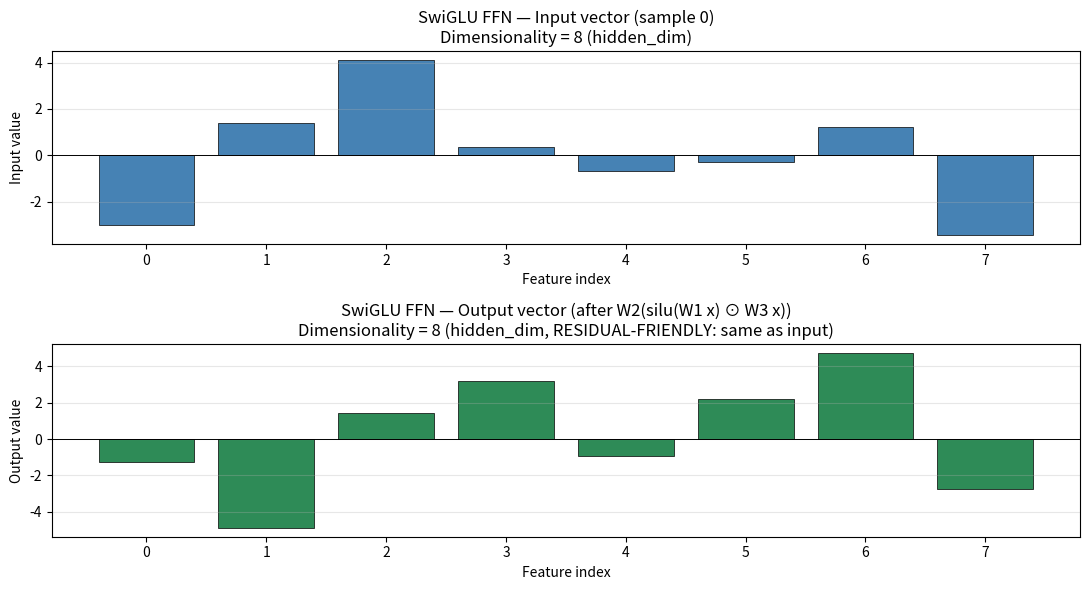
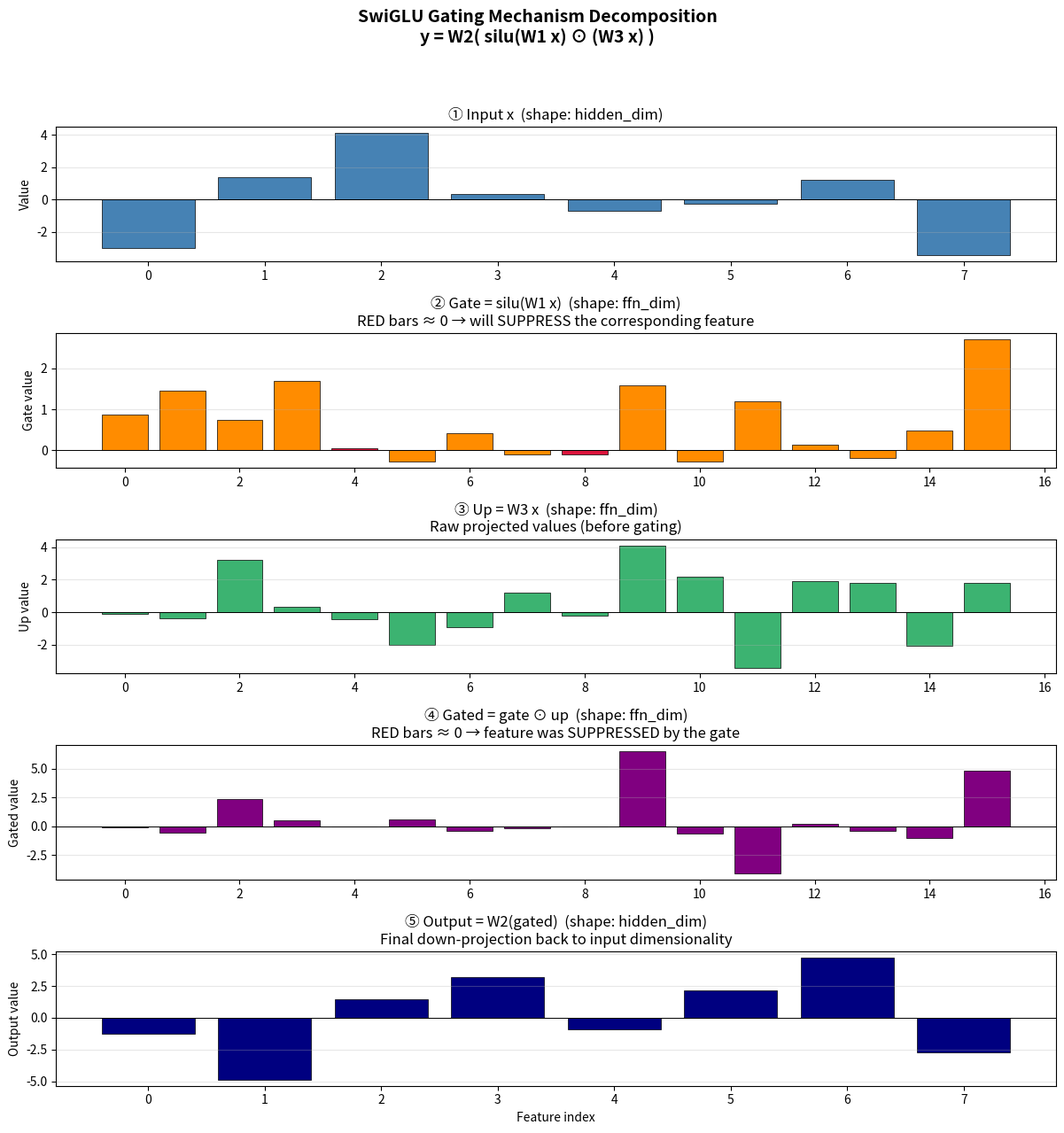
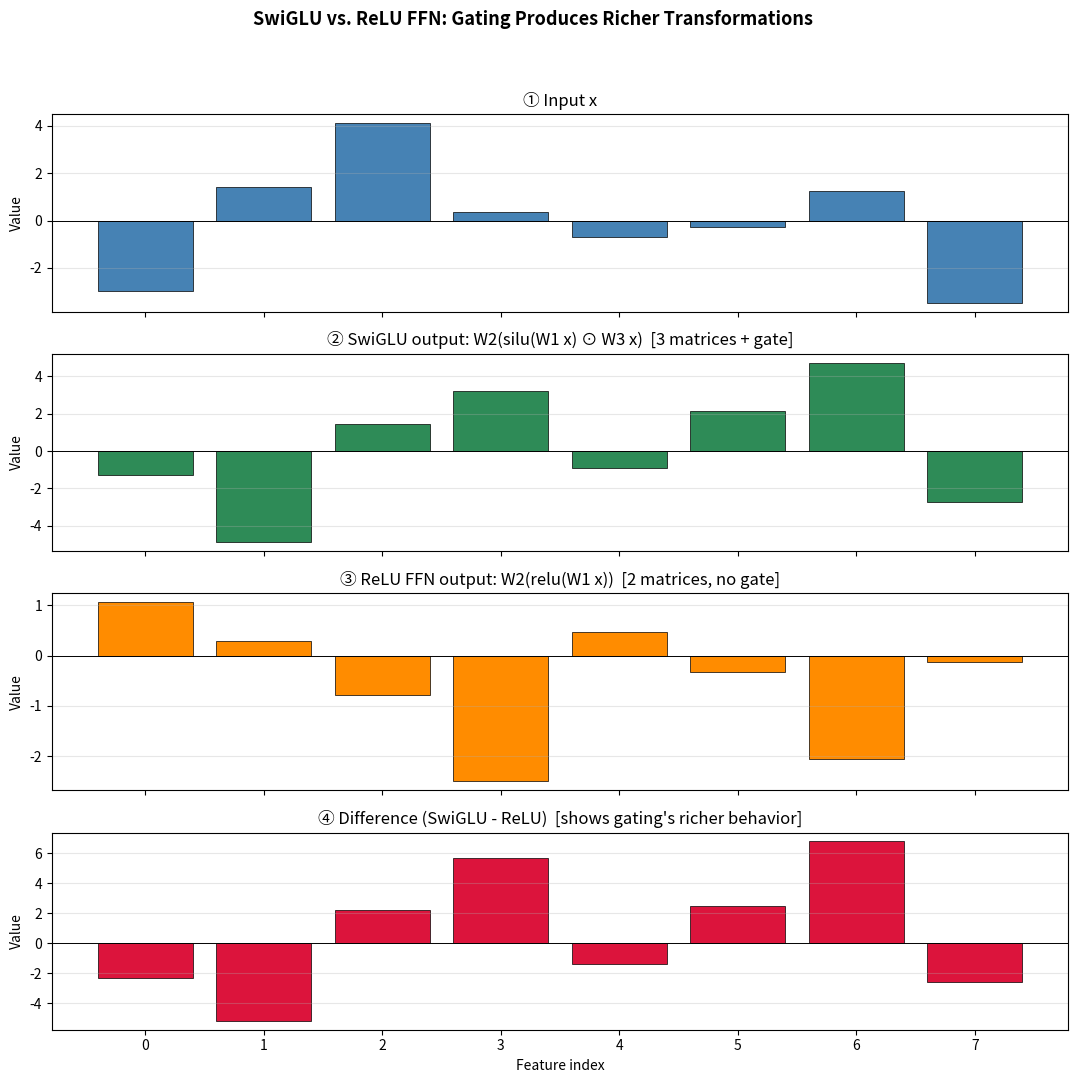

The matplotlib source for these figures, in order:
"""
Author: Awase Khirni Syed
Copyright 2025 β ORI Inc.Canada All Rights Reserved.

ELIM5
A normal feed-forward layer is like a one-door room: information goes in one door, gets bumped around, and comes out another door. SwiGLU adds a second door that opens or closes depending on the input — like a smart gatekeeper that decides "yes, let this information through" or "no, hold this back" for each feature. The door's openness is computed from the input itself using the SiLU activation (x × sigmoid(x)), which is a smooth, S-shaped curve that:

- Lets positive values pass through (door opens wide),
- Squashes negative values toward zero (door almost closes),
- Is smooth everywhere (no sharp corners like ReLU), so gradients flow nicely during training.



output = W2( silu(W1 × input) ⊙ (W3 × input) )
                ↑ gate        ↑ up      ↑ down-projection

Input: A 2-D NumPy array of shape (batch, hidden_dim). Default: batch=4, hidden_dim=8, ffn_hidden_dim=16 (2× the hidden dim, a typical ratio), seed=42.

outcome:

Output shape is (batch, hidden_dim) — the output dimension matches the input dimension, making SwiGLU residual-friendly (you can do x + ffn(x) cleanly).
The output equals W2(silu(W1 x) ⊙ W3 x) element-wise — the gating formula is exact.
 The SiLU activation silu(x) = x * sigmoid(x) is verified numerically across a range of inputs.
The gate silu(W1 x) can suppress features: where the gate is near zero, the corresponding gated value is near zero regardless of the up-projection's magnitude.
SwiGLU produces different (richer) outputs than a vanilla ReLU FFN on the same input — demonstrating the value of gating.



Swish Activation swiglu.py
=========================
Inspect and visualize the SwiGLU Activation (Feed-Forward Network).

Educational objectives:
    - See, step by step, how SwiGLU transforms a vector through three
      projections and a gating mechanism.
    - Verify the mathematical properties of SwiGLU:
        (1) shape preservation: output dim == input dim (residual-friendly)
        (2) gating formula: output == W2(silu(W1 x) * W3 x)
        (3) SiLU activation: silu(x) == x * sigmoid(x)
        (4) gate can suppress features (where silu(W1 x) ≈ 0, output ≈ 0)
        (5) richer behavior than vanilla ReLU FFN on same input
    - Empirically demonstrate WHY three matrices beat two:
        The gate silu(W1 x) * up(W3 x) lets the network SELECTIVELY PASS
        or SUPPRESS each feature, improving capacity over plain ReLU/GELU.

Design principles:
    - Single Responsibility: SwiGLUInspector computes & verifies;
      SwiGLUPlotter renders.
    - DRY: one SwiGLUFFN implementation reused across all tests.
    - Reproducibility: every random op seeded.

Why SiLU instead of ReLU or GELU?

     Rectified Linear Unit(ReLU) (max(0, x)) has a sharp corner at x=0 — the gradient is undefined there, which can cause "dead neurons" during training.
     Gaussian Error Linear Unit (GELU) (x × Φ(x), where Φ is the Gaussian CDF) is smooth but expensive to compute (requires erf).
     Sigmoid Linear Unit (SiLU) (x × sigmoid(x)) is smooth, cheap, and has a slight "bump" below zero that gives it richer behavior than ReLU. It's the sweet spot.



"""
from __future__ import annotations

from dataclasses import dataclass, field
from typing import List, Optional
import numpy as np
import matplotlib.pyplot as plt


# ============================================================================
# 1. LINEAR PROJECTION (reused from 10.2; included for self-containment)
# ============================================================================

class LinearProjection:
    """y = x @ W.T + b  (the matrix-multiply primitive).

    Input contract:
        x: np.ndarray of shape (batch, in_features) or (in_features,).
        Returns: np.ndarray of shape (batch, out_features).
    """

    def __init__(self, in_features: int, out_features: int,
                 use_bias: bool, rng: np.random.Generator):
        std = np.sqrt(2.0 / (in_features + out_features))
        self.weight = (rng.standard_normal((out_features, in_features)) * std
                       ).astype(np.float32)
        self.bias = (rng.standard_normal(out_features) * std
                     ).astype(np.float32) if use_bias else None

    def forward(self, x: np.ndarray) -> np.ndarray:
        if x.ndim < 2:
            x = x[None, :]
        out = x @ self.weight.T
        if self.bias is not None:
            out = out + self.bias
        return out


# ============================================================================
# 2. SWIGLU FFN IMPLEMENTATION
# ============================================================================

class SwiGLUFFN:
    """SwiGLU feed-forward sub-layer: y = W2(silu(W1 x) * (W3 x)).

    Why three matrices?
        The gating mechanism silu(W1 x) * (W3 x) lets the network learn to
        SELECTIVELY PASS or SUPPRESS each feature, improving capacity
        over plain ReLU/GELU FFNs at a modest parameter cost
        (3*hidden*ffn instead of 2*hidden*ffn).

    Input contract:
        x: np.ndarray of shape (seq_len, hidden_dim).
        Returns: np.ndarray of shape (seq_len, hidden_dim).

    Result/outcome expected:
        Same-shape output as input (so it composes cleanly with the
        residual connection). ffn_hidden_dim is typically 2-4x hidden_dim.

    Where used in this chapter:
        As the FFN sub-layer inside TransformerBlock.
    """

    def __init__(self, hidden_dim: int, ffn_hidden_dim: int,
                 rng: np.random.Generator):
        # W1 = gate projection, W3 = up projection, W2 = down projection.
        self.w1 = LinearProjection(hidden_dim, ffn_hidden_dim,
                                    use_bias=False, rng=rng)
        self.w2 = LinearProjection(ffn_hidden_dim, hidden_dim,
                                    use_bias=False, rng=rng)
        self.w3 = LinearProjection(hidden_dim, ffn_hidden_dim,
                                    use_bias=False, rng=rng)
        self.hidden_dim = hidden_dim
        self.ffn_hidden_dim = ffn_hidden_dim

    @staticmethod
    def silu(x: np.ndarray) -> np.ndarray:
        """SiLU = x * sigmoid(x)  (a.k.a. Swish).

        Input contract:
            x: np.ndarray of any shape.
        Returns:
            np.ndarray of same shape.
        """
        return x * (1.0 / (1.0 + np.exp(-x)))

    def forward(self, x: np.ndarray) -> np.ndarray:
        """Full SwiGLU forward: y = W2(silu(W1 x) * W3 x)."""
        # Gate path: silu-activated.
        gate = self.silu(self.w1.forward(x))
        # Up path: raw projection (no activation).
        up = self.w3.forward(x)
        # Element-wise gating: gate * up, then down-project.
        gated = gate * up
        return self.w2.forward(gated)

    def forward_decomposed(self, x: np.ndarray) -> dict:
        """Return ALL intermediates for visualization & verification.

        Returns a dict with keys:
            'gate':   silu(W1 x)       -- shape (batch, ffn_dim)
            'up':     W3 x             -- shape (batch, ffn_dim)
            'gated':  gate * up         -- shape (batch, ffn_dim)
            'output': W2(gated)        -- shape (batch, hidden_dim)
        """
        gate = self.silu(self.w1.forward(x))
        up = self.w3.forward(x)
        gated = gate * up
        output = self.w2.forward(gated)
        return {"gate": gate, "up": up, "gated": gated, "output": output}


# ============================================================================
# 3. VANILLA RELU FFN (for comparison only)
# ============================================================================

class ReLUFFN:
    """Vanilla ReLU FFN: y = W2(relu(W1 x)).

    Used ONLY for comparison to show why SwiGLU's gating is better.
    Has 2 matrices instead of 3, and uses ReLU instead of SiLU+gate.
    """

    def __init__(self, hidden_dim: int, ffn_hidden_dim: int,
                 rng: np.random.Generator):
        self.w1 = LinearProjection(hidden_dim, ffn_hidden_dim,
                                    use_bias=False, rng=rng)
        self.w2 = LinearProjection(ffn_hidden_dim, hidden_dim,
                                    use_bias=False, rng=rng)
        self.hidden_dim = hidden_dim
        self.ffn_hidden_dim = ffn_hidden_dim

    @staticmethod
    def relu(x: np.ndarray) -> np.ndarray:
        return np.maximum(0.0, x)

    def forward(self, x: np.ndarray) -> np.ndarray:
        return self.w2.forward(self.relu(self.w1.forward(x)))


# ============================================================================
# 4. CONFIGURATION
# ============================================================================

@dataclass
class SwiGLUInspectionConfig:
    """All parameters for the SwiGLU inspection exercise.

    Attributes:
        hidden_dim:     Input/output dimensionality (residual-friendly).
        ffn_hidden_dim: Intermediate dimensionality (typically 2-4x hidden).
        batch_size:     Number of samples in the demo batch.
        seed:           RNG seed for reproducibility.
    """
    hidden_dim: int = 8
    ffn_hidden_dim: int = 16
    batch_size: int = 4
    seed: int = 42


# ============================================================================
# 5. INSPECTOR
# ============================================================================

class SwiGLUInspector:
    """Applies SwiGLU to inputs and verifies its mathematical properties."""

    def __init__(self, config: SwiGLUInspectionConfig):
        self.config = config
        self.rng = np.random.default_rng(config.seed)
        # Build SwiGLU and ReLU FFN with the SAME RNG so weights are comparable.
        self.swiglu = SwiGLUFFN(config.hidden_dim, config.ffn_hidden_dim,
                                 self.rng)
        # ReLU FFN uses a fresh RNG draw but same shapes.
        self.relu_ffn = ReLUFFN(config.hidden_dim, config.ffn_hidden_dim,
                                 self.rng)
        # Generate a deterministic demo batch.
        self.demo_batch = (self.rng.standard_normal(
            (config.batch_size, config.hidden_dim)
        ) * 2.0).astype(np.float32)
        # A single sample for decomposed inspection.
        self.sample = self.demo_batch[0]

    # ----- the six mathematical guarantees -----

    def verify_shape_preservation(self) -> dict:
        """Property (1): output dim == input dim (residual-friendly)."""
        out = self.swiglu.forward(self.demo_batch)
        expected = (self.config.batch_size, self.config.hidden_dim)
        return {
            "test": "shape preservation (output dim == input dim)",
            "input_shape": tuple(self.demo_batch.shape),
            "output_shape": tuple(out.shape),
            "expected_output_shape": expected,
            "passed": bool(tuple(out.shape) == expected),
        }

    def verify_gating_formula(self) -> dict:
        """Property (2): output == W2(silu(W1 x) * W3 x) element-wise."""
        decomposed = self.swiglu.forward_decomposed(self.demo_batch)
        # Reconstruct from intermediates.
        reconstructed = self.swiglu.w2.forward(decomposed["gated"])
        direct = self.swiglu.forward(self.demo_batch)
        diff = float(np.max(np.abs(reconstructed - direct)))
        return {
            "test": "gating formula: output == W2(silu(W1 x) * W3 x)",
            "max_abs_diff_reconstructed_vs_direct": diff,
            "tolerance": 1e-5,
            "passed": bool(diff < 1e-5),
        }

    def verify_silu_activation(self) -> dict:
        """Property (3): silu(x) == x * sigmoid(x) numerically."""
        # Test across a range of input values.
        test_inputs = np.array(
            [-5.0, -2.0, -1.0, -0.5, 0.0, 0.5, 1.0, 2.0, 5.0, 10.0],
            dtype=np.float32,
        )
        silu_result = SwiGLUFFN.silu(test_inputs)
        sigmoid = 1.0 / (1.0 + np.exp(-test_inputs))
        expected = test_inputs * sigmoid
        diff = float(np.max(np.abs(silu_result - expected)))
        # Also verify key properties:
        # - silu(0) = 0  (sigmoid(0)=1, so 0 * 1 = 0)
        # - silu(x) > 0 for x > 0
        # - silu(x) < 0 for x < 0 (but small magnitude; "bump" below zero)
        silu_zero = float(SwiGLUFFN.silu(np.array([0.0], dtype=np.float32))[0])
        positive_inputs = test_inputs[test_inputs > 0]
        silu_positive = SwiGLUFFN.silu(positive_inputs)
        all_positive_silu_positive = bool(np.all(silu_positive > 0))
        return {
            "test": "SiLU activation: silu(x) == x * sigmoid(x)",
            "test_inputs": test_inputs.tolist(),
            "silu_outputs": silu_result.tolist(),
            "max_abs_diff_vs_x_sigmoid": diff,
            "silu_at_zero": silu_zero,
            "silu_positive_for_positive_x": all_positive_silu_positive,
            "tolerance": 1e-6,
            "passed": bool(diff < 1e-6 and
                            abs(silu_zero) < 1e-6 and
                            all_positive_silu_positive),
        }

    def verify_gate_can_suppress(self) -> dict:
        """Property (4): where silu(W1 x) ≈ 0, the gated value ≈ 0.

        This is the KEY property of SwiGLU: the gate can SUPPRESS features.
        We find the feature in the gate with the smallest magnitude and
        verify the corresponding gated value is also near zero.
        """
        decomposed = self.swiglu.forward_decomposed(
            self.sample.reshape(1, -1)
        )
        gate = decomposed["gate"][0]       # (ffn_dim,)
        up = decomposed["up"][0]           # (ffn_dim,)
        gated = decomposed["gated"][0]     # (ffn_dim,)
        # Find the feature with the smallest |gate| value.
        min_gate_idx = int(np.argmin(np.abs(gate)))
        min_gate_val = float(gate[min_gate_idx])
        up_at_that_idx = float(up[min_gate_idx])
        gated_at_that_idx = float(gated[min_gate_idx])
        # Also find the feature with the LARGEST |gate| for contrast.
        max_gate_idx = int(np.argmax(np.abs(gate)))
        max_gate_val = float(gate[max_gate_idx])
        gated_at_max = float(gated[max_gate_idx])
        return {
            "test": "gate can suppress features (gate ≈ 0 -> gated ≈ 0)",
            "min_gate_feature_index": min_gate_idx,
            "min_gate_value": min_gate_val,
            "up_at_min_gate": up_at_that_idx,
            "gated_at_min_gate": gated_at_that_idx,
            "max_gate_feature_index": max_gate_idx,
            "max_gate_value": max_gate_val,
            "gated_at_max_gate": gated_at_max,
            "passed": bool(abs(gated_at_that_idx) < abs(up_at_that_idx)),
        }

    def verify_residual_friendly(self) -> dict:
        """Property (5): output can be added to input (residual connection).

        This is a DESIGN property: because output.shape == input.shape,
        you can compute x + ffn(x) cleanly. We verify the addition works.
        """
        out = self.swiglu.forward(self.demo_batch)
        residual = self.demo_batch + out
        return {
            "test": "residual-friendly (x + ffn(x) is valid)",
            "input_shape": tuple(self.demo_batch.shape),
            "output_shape": tuple(out.shape),
            "residual_shape": tuple(residual.shape),
            "shapes_compatible": bool(tuple(self.demo_batch.shape) ==
                                        tuple(out.shape)),
            "passed": bool(tuple(self.demo_batch.shape) ==
                            tuple(out.shape)),
        }

    def verify_richer_than_relu_ffn(self) -> dict:
        """Property (6): SwiGLU produces DIFFERENT output than ReLU FFN.

        This demonstrates that the gating mechanism provides richer
        transformations than a plain ReLU FFN.
        """
        swiglu_out = self.swiglu.forward(self.demo_batch)
        relu_out = self.relu_ffn.forward(self.demo_batch)
        diff = float(np.max(np.abs(swiglu_out - relu_out)))
        # Also compute the fraction of features where they differ significantly.
        significant_diff = np.abs(swiglu_out - relu_out) > 0.01
        frac_different = float(np.mean(significant_diff))
        return {
            "test": "SwiGLU produces different (richer) output than ReLU FFN",
            "max_abs_diff": diff,
            "fraction_features_differing_significantly": frac_different,
            "passed": bool(diff > 0.01 and frac_different > 0.1),
        }

    def run_all_verifications(self) -> dict:
        """Run all six property checks against the standard inputs."""
        decomposed = self.swiglu.forward_decomposed(
            self.demo_batch
        )
        return {
            "demo_batch": self.demo_batch,
            "demo_output": decomposed["output"],
            "decomposed_sample": self.swiglu.forward_decomposed(
                self.sample.reshape(1, -1)
            ),
            "swiglu_output": self.swiglu.forward(self.demo_batch),
            "relu_output": self.relu_ffn.forward(self.demo_batch),
            "tests": [
                self.verify_shape_preservation(),
                self.verify_gating_formula(),
                self.verify_silu_activation(),
                self.verify_gate_can_suppress(),
                self.verify_residual_friendly(),
                self.verify_richer_than_relu_ffn(),
            ],
        }


# ============================================================================
# 6. PLOTTER
# ============================================================================

class SwiGLUPlotter:
    """Renders the inspector's results into three figures."""

    @staticmethod
    def plot_io_transformation(demo_batch: np.ndarray, demo_output: np.ndarray,
                                save_path: str =
                                "fig_swiglu_io_transformation.png") -> None:
        """Two-panel plot: input vector -> output vector for one sample."""
        fig, axes = plt.subplots(2, 1, figsize=(11, 6))
        sample_idx = 0
        x = np.arange(demo_batch.shape[1])

        axes[0].bar(x, demo_batch[sample_idx], color="steelblue",
                    edgecolor="black", linewidth=0.5)
        axes[0].axhline(0, color="black", linewidth=0.7)
        axes[0].set_title(f"SwiGLU FFN — Input vector (sample {sample_idx})\n"
                          f"Dimensionality = {demo_batch.shape[1]} (hidden_dim)")
        axes[0].set_xlabel("Feature index")
        axes[0].set_ylabel("Input value")
        axes[0].set_xticks(x)
        axes[0].grid(alpha=0.3, axis="y")

        axes[1].bar(x, demo_output[sample_idx], color="seagreen",
                    edgecolor="black", linewidth=0.5)
        axes[1].axhline(0, color="black", linewidth=0.7)
        axes[1].set_title(f"SwiGLU FFN — Output vector (after W2(silu(W1 x) ⊙ W3 x))\n"
                          f"Dimensionality = {demo_output.shape[1]} (hidden_dim, "
                          f"RESIDUAL-FRIENDLY: same as input)")
        axes[1].set_xlabel("Feature index")
        axes[1].set_ylabel("Output value")
        axes[1].set_xticks(x)
        axes[1].grid(alpha=0.3, axis="y")

        plt.tight_layout()
        plt.savefig(save_path, dpi=120)
        print(f"Saved: {save_path}")
        plt.show()

    @staticmethod
    def plot_gating_mechanism(sample: np.ndarray, swiglu: SwiGLUFFN,
                                save_path: str =
                                "fig_swiglu_gating_mechanism.png") -> None:
        """Five-panel decomposition: input -> gate -> up -> gated -> output."""
        decomposed = swiglu.forward_decomposed(sample.reshape(1, -1))
        gate = decomposed["gate"][0]    # (ffn_dim,)
        up = decomposed["up"][0]        # (ffn_dim,)
        gated = decomposed["gated"][0]  # (ffn_dim,)
        output = decomposed["output"][0]  # (hidden_dim,)

        fig, axes = plt.subplots(5, 1, figsize=(12, 13))
        # Panel 1: input.
        x_in = np.arange(len(sample))
        axes[0].bar(x_in, sample, color="steelblue",
                    edgecolor="black", linewidth=0.5)
        axes[0].axhline(0, color="black", linewidth=0.7)
        axes[0].set_title("① Input x  (shape: hidden_dim)")
        axes[0].set_ylabel("Value")
        axes[0].grid(alpha=0.3, axis="y")

        # Panel 2: gate = silu(W1 x).
        x_ffn = np.arange(len(gate))
        gate_colors = ["crimson" if abs(v) < 0.1 else "darkorange"
                       for v in gate]
        axes[1].bar(x_ffn, gate, color=gate_colors,
                    edgecolor="black", linewidth=0.5)
        axes[1].axhline(0, color="black", linewidth=0.7)
        axes[1].set_title("② Gate = silu(W1 x)  (shape: ffn_dim)\n"
                          "RED bars ≈ 0 → will SUPPRESS the corresponding feature")
        axes[1].set_ylabel("Gate value")
        axes[1].grid(alpha=0.3, axis="y")

        # Panel 3: up = W3 x.
        axes[2].bar(x_ffn, up, color="mediumseagreen",
                    edgecolor="black", linewidth=0.5)
        axes[2].axhline(0, color="black", linewidth=0.7)
        axes[2].set_title("③ Up = W3 x  (shape: ffn_dim)\n"
                          "Raw projected values (before gating)")
        axes[2].set_ylabel("Up value")
        axes[2].grid(alpha=0.3, axis="y")

        # Panel 4: gated = gate * up.
        gated_colors = ["crimson" if abs(g) < 0.05 else "purple"
                        for g in gated]
        axes[3].bar(x_ffn, gated, color=gated_colors,
                    edgecolor="black", linewidth=0.5)
        axes[3].axhline(0, color="black", linewidth=0.7)
        axes[3].set_title("④ Gated = gate ⊙ up  (shape: ffn_dim)\n"
                          "RED bars ≈ 0 → feature was SUPPRESSED by the gate")
        axes[3].set_ylabel("Gated value")
        axes[3].grid(alpha=0.3, axis="y")

        # Panel 5: output = W2(gated).
        x_out = np.arange(len(output))
        axes[4].bar(x_out, output, color="navy",
                    edgecolor="black", linewidth=0.5)
        axes[4].axhline(0, color="black", linewidth=0.7)
        axes[4].set_title("⑤ Output = W2(gated)  (shape: hidden_dim)\n"
                          "Final down-projection back to input dimensionality")
        axes[4].set_xlabel("Feature index")
        axes[4].set_ylabel("Output value")
        axes[4].grid(alpha=0.3, axis="y")

        fig.suptitle("SwiGLU Gating Mechanism Decomposition\n"
                     "y = W2( silu(W1 x) ⊙ (W3 x) )",
                     fontsize=14, fontweight="bold")
        plt.tight_layout(rect=[0, 0, 1, 0.95])
        plt.savefig(save_path, dpi=120)
        print(f"Saved: {save_path}")
        plt.show()

    @staticmethod
    def plot_swiglu_vs_relu(demo_batch: np.ndarray, swiglu: SwiGLUFFN,
                             relu_ffn: ReLUFFN,
                             save_path: str =
                             "fig_swiglu_vs_relu_ffn.png") -> None:
        """Four-panel: input, SwiGLU output, ReLU output, difference."""
        swiglu_out = swiglu.forward(demo_batch)
        relu_out = relu_ffn.forward(demo_batch)
        diff = swiglu_out - relu_out
        sample_idx = 0
        x = np.arange(demo_batch.shape[1])

        fig, axes = plt.subplots(4, 1, figsize=(11, 11), sharex=True)
        panels = [
            (axes[0], demo_batch[sample_idx], "① Input x",
             "steelblue"),
            (axes[1], swiglu_out[sample_idx],
             f"② SwiGLU output: W2(silu(W1 x) ⊙ W3 x)  [3 matrices + gate]",
             "seagreen"),
            (axes[2], relu_out[sample_idx],
             f"③ ReLU FFN output: W2(relu(W1 x))  [2 matrices, no gate]",
             "darkorange"),
            (axes[3], diff[sample_idx],
             "④ Difference (SwiGLU - ReLU)  [shows gating's richer behavior]",
             "crimson"),
        ]
        for ax, vec, title, color in panels:
            ax.bar(x, vec, color=color, edgecolor="black", linewidth=0.5)
            ax.axhline(0, color="black", linewidth=0.7)
            ax.set_title(title)
            ax.set_ylabel("Value")
            ax.grid(alpha=0.3, axis="y")
        axes[-1].set_xlabel("Feature index")
        fig.suptitle("SwiGLU vs. ReLU FFN: Gating Produces Richer Transformations",
                     fontsize=13, fontweight="bold")
        plt.tight_layout(rect=[0, 0, 1, 0.95])
        plt.savefig(save_path, dpi=120)
        print(f"Saved: {save_path}")
        plt.show()


# ============================================================================
# 7. ENTRY POINT
# ============================================================================

if __name__ == "__main__":
    print("=" * 70)
    print("Reference Card 10.5 — SwiGLU Activation (FFN) Inspection")
    print("=" * 70)

    cfg = SwiGLUInspectionConfig()
    inspector = SwiGLUInspector(cfg)
    results = inspector.run_all_verifications()

    # Print the input/output for the first sample.
    print(f"\nDemo batch shape: {results['demo_batch'].shape}")
    print(f"SwiGLU output shape: {results['swiglu_output'].shape}")
    print(f"\nSample 0 input (hidden_dim={cfg.hidden_dim}):")
    print(f"  {results['demo_batch'][0].round(3)}")
    print(f"\nSample 0 SwiGLU output:")
    print(f"  {results['swiglu_output'][0].round(3)}")
    print(f"\nSample 0 ReLU FFN output (for comparison):")
    print(f"  {results['relu_output'][0].round(3)}")
    print(f"\nSample 0 difference (SwiGLU - ReLU):")
    print(f"  {(results['swiglu_output'][0] - results['relu_output'][0]).round(3)}")

    # Print the decomposed intermediates for one sample.
    decomp = results["decomposed_sample"]
    print(f"\nDecomposed intermediates for sample 0:")
    print(f"  gate (silu(W1 x), shape {decomp['gate'].shape}):")
    print(f"    {decomp['gate'][0].round(3)}")
    print(f"  up (W3 x, shape {decomp['up'].shape}):")
    print(f"    {decomp['up'][0].round(3)}")
    print(f"  gated (gate * up, shape {decomp['gated'].shape}):")
    print(f"    {decomp['gated'][0].round(3)}")

    # Run & pretty-print every property test.
    print("\n" + "-" * 70)
    print("Property verification tests")
    print("-" * 70)
    for t in results["tests"]:
        status = "✓ PASS" if t.get("passed") else "✗ FAIL"
        print(f"\n[{status}] {t['test']}")
        for k, v in t.items():
            if k in ("test", "passed"):
                continue
            # Truncate long lists for readability.
            if isinstance(v, list) and len(v) > 6:
                print(f"    {k}: [{v[0]:.4f}, {v[1]:.4f}, ... , "
                      f"{v[-1]:.4f}] ({len(v)} entries)")
            else:
                print(f"    {k}: {v}")

    # Render visualizations.
    print("\n" + "-" * 70)
    print("Generating visualizations...")
    print("-" * 70)
    SwiGLUPlotter.plot_io_transformation(
        results["demo_batch"], results["demo_output"]
    )
    SwiGLUPlotter.plot_gating_mechanism(
        results["demo_batch"][0], inspector.swiglu
    )
    SwiGLUPlotter.plot_swiglu_vs_relu(
        results["demo_batch"], inspector.swiglu, inspector.relu_ffn
    )
